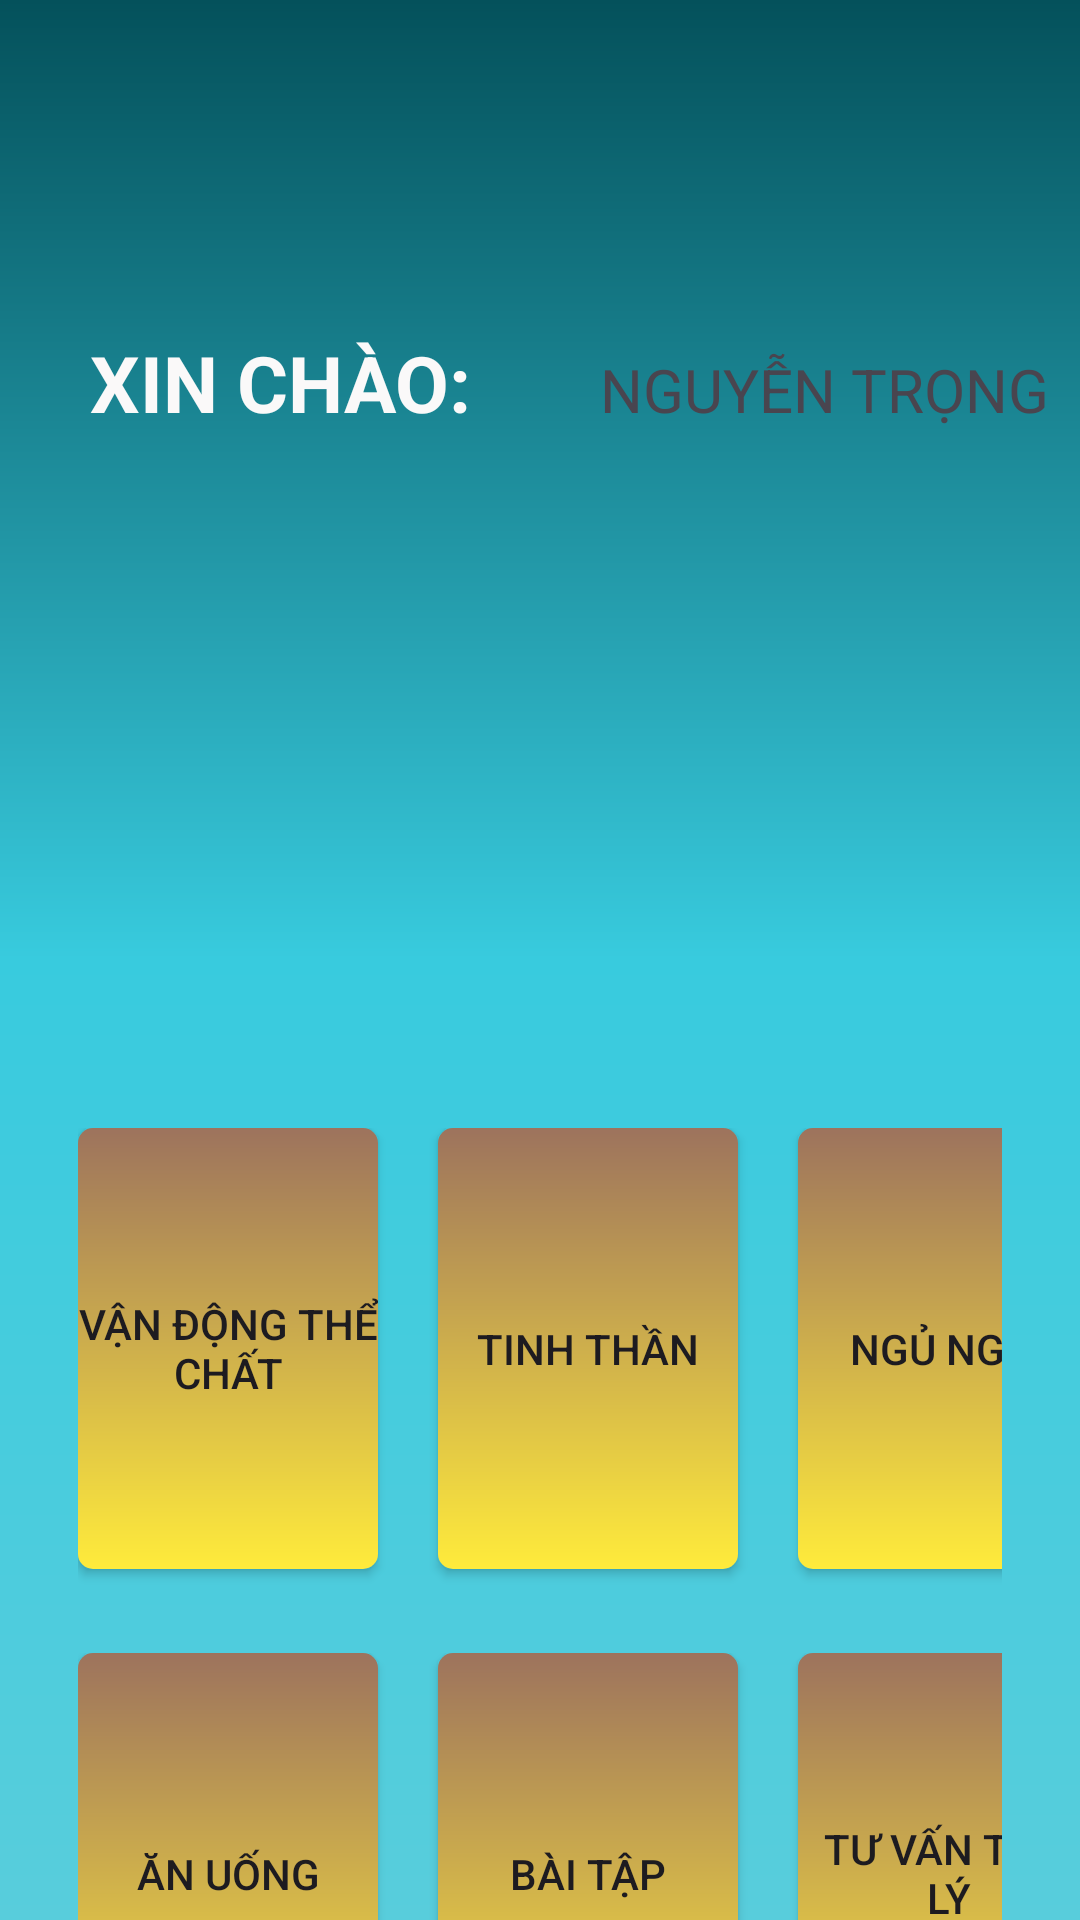

Reconstruct the res/layout file that produces this screen, plus the resources it refers to.
<!-- AndroidManifest.xml: application theme Theme.ASM_PH51505 -->
<!-- res/layout/activity_main.xml -->
<?xml version="1.0" encoding="utf-8"?>
<androidx.drawerlayout.widget.DrawerLayout xmlns:android="http://schemas.android.com/apk/res/android"
    android:layout_width="match_parent"
    android:layout_height="match_parent"
    xmlns:app="http://schemas.android.com/apk/res-auto"
    android:background="@drawable/background_main"
    android:backgroundTint="@null"
    android:id="@+id/drawer">

    <LinearLayout
        android:layout_width="match_parent"
        android:layout_height="match_parent"
        android:orientation="vertical">
        <androidx.appcompat.widget.Toolbar
            android:id="@+id/toolbar"
            android:layout_width="match_parent"
            android:layout_height="80dp"
            android:padding="20dp"/>

        <LinearLayout
            android:layout_width="match_parent"
            android:layout_height="250dp"
            android:orientation="vertical"
            android:layout_margin="10dp">
            <LinearLayout
                android:layout_width="match_parent"
                android:layout_height="100dp"
                android:orientation="horizontal">
                <TextView
                    android:layout_width="170dp"
                    android:layout_height="wrap_content"
                    android:text="XIN CHÀO:"
                    android:textColor="#FAF9F9"
                    android:textSize="26sp"
                    android:textStyle="bold"
                    android:padding="20dp"/>
                <TextView
                    android:id="@+id/txtname"
                    android:layout_width="240dp"
                    android:text="NGUYỄN TRỌNG TẤN"
                    android:layout_height="wrap_content"
                    android:textSize="20sp"
                    android:padding="20dp"/>
            </LinearLayout>
        </LinearLayout>


        <LinearLayout
            android:layout_width="match_parent"
            android:layout_height="350dp"
            android:orientation="vertical"
            android:layout_margin="16dp">
            <LinearLayout
                android:layout_width="match_parent"
                android:layout_height="175dp"
                android:orientation="horizontal"
                android:padding="10dp">
                <Button
                    android:id="@+id/btnPhysicalActivity"
                    android:layout_width="100dp"
                    android:layout_height="match_parent"
                    android:text="Vận động thể chất"
                    android:background="@drawable/button_main"
                    app:backgroundTint="@null"
                    android:layout_marginStart="0dp"
                    android:layout_marginBottom="8dp"/>

                <Button
                    android:id="@+id/btnMindfulness"
                    android:layout_width="100dp"
                    android:layout_height="match_parent"
                    android:layout_marginStart="20dp"
                    android:layout_marginBottom="8dp"
                    android:background="@drawable/button_main"
                    android:text="Tinh thần"
                    app:backgroundTint="@null" />

                <Button
                    android:id="@+id/btnSleep"
                    android:layout_width="100dp"
                    android:layout_height="match_parent"
                    android:text="Ngủ nghỉ"
                    android:background="@drawable/button_main"
                    app:backgroundTint="@null"
                    android:layout_marginStart="20dp"
                    android:layout_marginBottom="8dp"/>
            </LinearLayout>

            <LinearLayout
                android:layout_width="match_parent"
                android:layout_height="175dp"
                android:orientation="horizontal"
                android:padding="10dp">
                <Button
                    android:id="@+id/btnNutrition"
                    android:layout_width="100dp"
                    android:layout_height="match_parent"
                    android:text="Ăn uống"
                    android:background="@drawable/button_main"
                    app:backgroundTint="@null"
                    android:layout_marginStart="0dp"
                    android:layout_marginBottom="8dp"/>

                <Button
                    android:id="@+id/btnExercise"
                    android:layout_width="100dp"
                    android:layout_height="match_parent"
                    android:text="Bài tập"
                    android:background="@drawable/button_main"
                    app:backgroundTint="@null"
                    android:layout_marginStart="20dp"
                    android:layout_marginBottom="8dp"/>

                <Button
                    android:id="@+id/btnPsychology"
                    android:layout_width="100dp"
                    android:layout_height="match_parent"
                    android:text="Tư vấn tâm lý"
                    android:background="@drawable/button_main"
                    app:backgroundTint="@null"
                    android:layout_marginStart="20dp"
                    android:layout_marginBottom="8dp" />
            </LinearLayout>
        </LinearLayout>

    </LinearLayout>

    <com.google.android.material.navigation.NavigationView
        android:id="@+id/navigation"
        android:layout_width="match_parent"
        android:layout_height="match_parent"
        android:layout_gravity="start"
        app:menu="@menu/menu_navigation"
        />



</androidx.drawerlayout.widget.DrawerLayout>
<!-- resources referenced by this layout -->
<resources>
  <!-- drawable background_main (drawable) -->
  <?xml version="1.0" encoding="utf-8"?>
  <shape xmlns:android="http://schemas.android.com/apk/res/android">
      <gradient
          android:startColor="#58CDDC"
          android:centerColor="#38CBDE"
          android:endColor="#04515B"
          android:angle="90"/>
  </shape>
  <!-- drawable button_main (drawable) -->
  <?xml version="1.0" encoding="utf-8"?>
  <shape xmlns:android="http://schemas.android.com/apk/res/android"
      android:shape="rectangle">
      <gradient
          android:startColor="#FFEB3B"
          android:endColor="#9D735D"
          android:angle="90"/>
      <corners android:radius="5dp"/>
  </shape>
  <style name="Theme.ASM_PH51505" parent="Base.Theme.ASM_PH51505" />
  <style name="Base.Theme.ASM_PH51505" parent="Theme.Material3.DayNight.NoActionBar">
          
          
      </style>
</resources>
